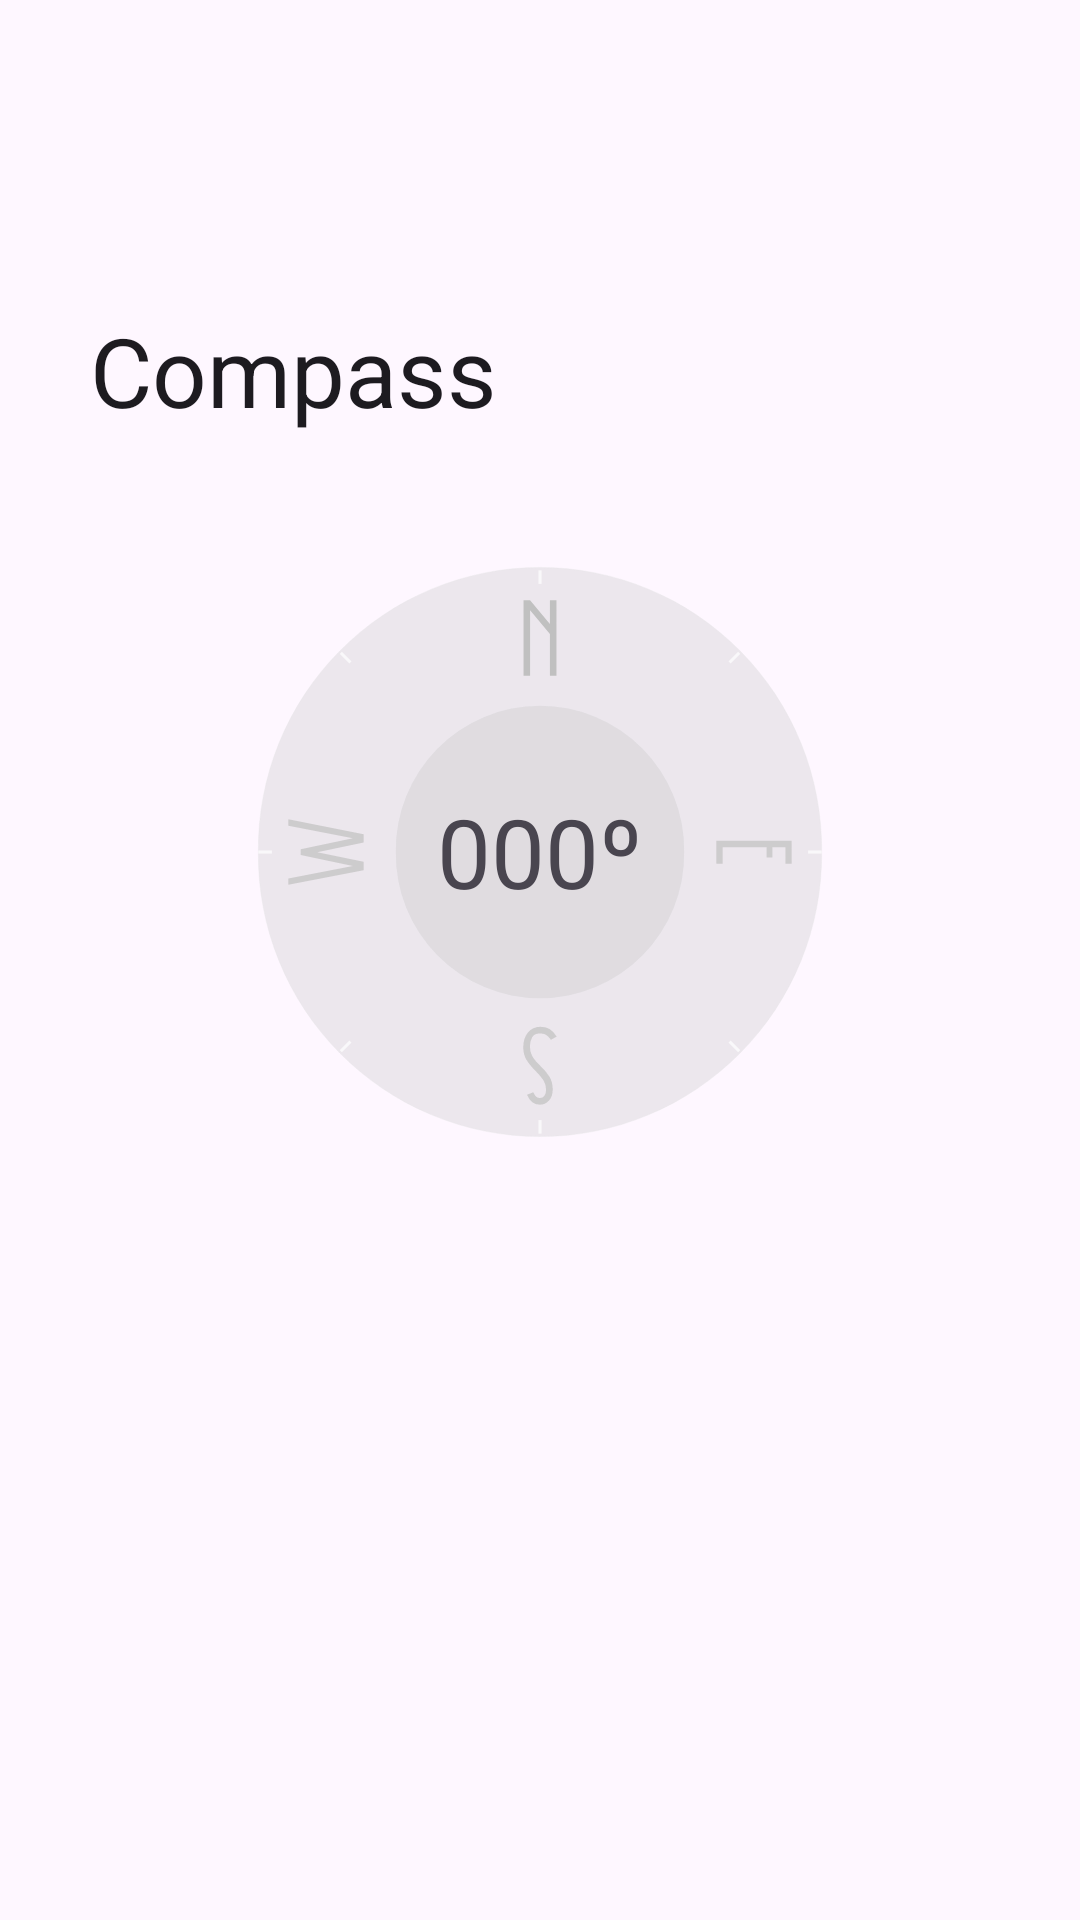

Write the Android layout XML for this screen, with the resource values it uses.
<!-- AndroidManifest.xml: application theme Theme.Twiftly -->
<!-- res/layout/fragment_compass_page.xml -->
<?xml version="1.0" encoding="utf-8"?>
<androidx.coordinatorlayout.widget.CoordinatorLayout xmlns:android="http://schemas.android.com/apk/res/android"
    xmlns:tools="http://schemas.android.com/tools"
    xmlns:app="http://schemas.android.com/apk/res-auto"
    android:layout_width="match_parent"
    android:layout_height="match_parent">

    <com.google.android.material.appbar.AppBarLayout
        android:layout_width="match_parent"
        android:layout_height="wrap_content"
        android:fitsSystemWindows="true">

        <com.google.android.material.appbar.CollapsingToolbarLayout
            android:id="@+id/collapsingToolbar"
            app:layout_scrollFlags="scroll|exitUntilCollapsed"
            style="?attr/collapsingToolbarLayoutLargeStyle"
            android:layout_width="match_parent"
            android:layout_height="?attr/collapsingToolbarLayoutLargeSize"
            app:title="Compass"
            app:expandedTitleMarginStart="30dp"
            app:collapsedTitleTextAppearance="@style/collapsed_app_bar"
            app:expandedTitleTextAppearance="@style/expanded_app_bar">

            <com.google.android.material.appbar.MaterialToolbar
                android:id="@+id/toolbar"
                android:layout_width="match_parent"
                android:layout_height="?attr/actionBarSize"
                android:elevation="0dp"
                app:layout_collapseMode="pin"
                app:navigationIcon="@drawable/baseline_arrow_back_24">
            </com.google.android.material.appbar.MaterialToolbar>

        </com.google.android.material.appbar.CollapsingToolbarLayout>

    </com.google.android.material.appbar.AppBarLayout>

    <androidx.core.widget.NestedScrollView
        android:layout_width="match_parent"
        android:layout_height="wrap_content"
        app:layout_behavior="com.google.android.material.appbar.AppBarLayout$ScrollingViewBehavior">

        
        <androidx.constraintlayout.widget.ConstraintLayout
            android:id="@+id/frameLayout2"
            android:layout_width="match_parent"
            android:layout_height="match_parent"
            tools:context=".WorkingHoursPage">

            <LinearLayout
                android:id="@+id/linearLayout"
                android:layout_width="0dp"
                android:layout_height="wrap_content"
                android:layout_marginStart="32dp"
                android:layout_marginTop="32dp"
                android:layout_marginEnd="32dp"
                android:layout_marginBottom="32dp"
                android:orientation="vertical"
                android:animateLayoutChanges="true"
                app:layout_constraintBottom_toBottomOf="parent"
                app:layout_constraintEnd_toEndOf="parent"
                app:layout_constraintStart_toStartOf="parent"
                app:layout_constraintTop_toTopOf="parent">

                <FrameLayout
                    android:layout_width="match_parent"
                    android:layout_height="match_parent">

                    <ImageView
                        android:id="@+id/compassImageView"
                        android:layout_width="wrap_content"
                        android:layout_height="wrap_content"
                        android:layout_gravity="center_horizontal"
                        app:srcCompat="@drawable/simple_compass" />

                    <ImageView
                        android:id="@+id/detailsImageView"
                        android:layout_width="wrap_content"
                        android:layout_height="wrap_content"
                        android:layout_gravity="center_horizontal"
                        app:srcCompat="@drawable/compass_details" />

                    <TextView
                        android:id="@+id/degreesTextView"
                        android:layout_width="wrap_content"
                        android:layout_height="wrap_content"
                        android:layout_gravity="center"
                        android:text="000º"
                        android:textSize="32sp" />

                </FrameLayout>

            </LinearLayout>
        </androidx.constraintlayout.widget.ConstraintLayout>

    </androidx.core.widget.NestedScrollView>

</androidx.coordinatorlayout.widget.CoordinatorLayout>
<!-- resources referenced by this layout -->
<resources>
  <!-- drawable compass_details (drawable) -->
  <?xml version="1.0" encoding="utf-8"?>
  <vector xmlns:android="http://schemas.android.com/apk/res/android"
      android:width="200dp"
      android:height="200dp"
      android:viewportWidth="200"
      android:viewportHeight="200">
      <path
          android:pathData="M99.48,6.11h1.05v4.53h-1.05z"
          android:strokeWidth="0.0324568"
          android:fillColor="#ffffff"
          android:fillAlpha="0.6952908"/>
      <path
          android:pathData="M99.48,189.36h1.05v4.53h-1.05z"
          android:strokeWidth="0.0324568"
          android:fillColor="#ffffff"
          android:fillAlpha="0.6952908"/>
      <path
          android:pathData="M166.02,33.24l0.74,0.74l-3.21,3.21l-0.74,-0.74z"
          android:strokeWidth="0.0324568"
          android:fillColor="#ffffff"
          android:fillAlpha="0.6952908"/>
      <path
          android:pathData="M36.44,162.82l0.74,0.74l-3.21,3.21l-0.74,-0.74z"
          android:strokeWidth="0.0324568"
          android:fillColor="#ffffff"
          android:fillAlpha="0.6952908"/>
      <path
          android:pathData="M193.89,99.48l-0,1.05l-4.53,0l-0,-1.05z"
          android:strokeWidth="0.0324568"
          android:fillColor="#ffffff"
          android:fillAlpha="0.6952908"/>
      <path
          android:pathData="M10.64,99.48l-0,1.05l-4.53,0l-0,-1.05z"
          android:strokeWidth="0.0324568"
          android:fillColor="#ffffff"
          android:fillAlpha="0.6952908"/>
      <path
          android:pathData="M166.76,166.02l-0.74,0.74l-3.21,-3.21l0.74,-0.74z"
          android:strokeWidth="0.0324568"
          android:fillColor="#ffffff"
          android:fillAlpha="0.6952908"/>
      <path
          android:pathData="M37.19,36.45l-0.74,0.74l-3.21,-3.21l0.74,-0.74z"
          android:strokeWidth="0.0324568"
          android:fillColor="#ffffff"
          android:fillAlpha="0.6952908"/>
  </vector>
  <!-- drawable simple_compass: vector/xml drawable (drawable, 2256 chars, omitted) -->
  <style name="collapsed_app_bar" parent="@android:style/TextAppearance">
          <item name="android:textSize">20sp</item>
          <item name="android:textColor">#f0f</item>
      </style>
  <style name="expanded_app_bar" parent="@android:style/TextAppearance">
          <item name="android:textSize">32sp</item>
          <item name="android:fontFamily">@font/carrois_gothic_sc</item>
      </style>
  <style name="Theme.Twiftly" parent="Base.Theme.Twiftly" />
  <style name="Base.Theme.Twiftly" parent="Theme.Material3.DayNight.NoActionBar">
          
          <item name="android:statusBarColor">@android:color/transparent</item>
          <item name="android:windowLightStatusBar">?attr/isLightTheme</item>
  
          
          <item name="android:navigationBarColor">@android:color/transparent</item>
          <item name="android:windowLightNavigationBar">?attr/isLightTheme</item>
      </style>
</resources>
